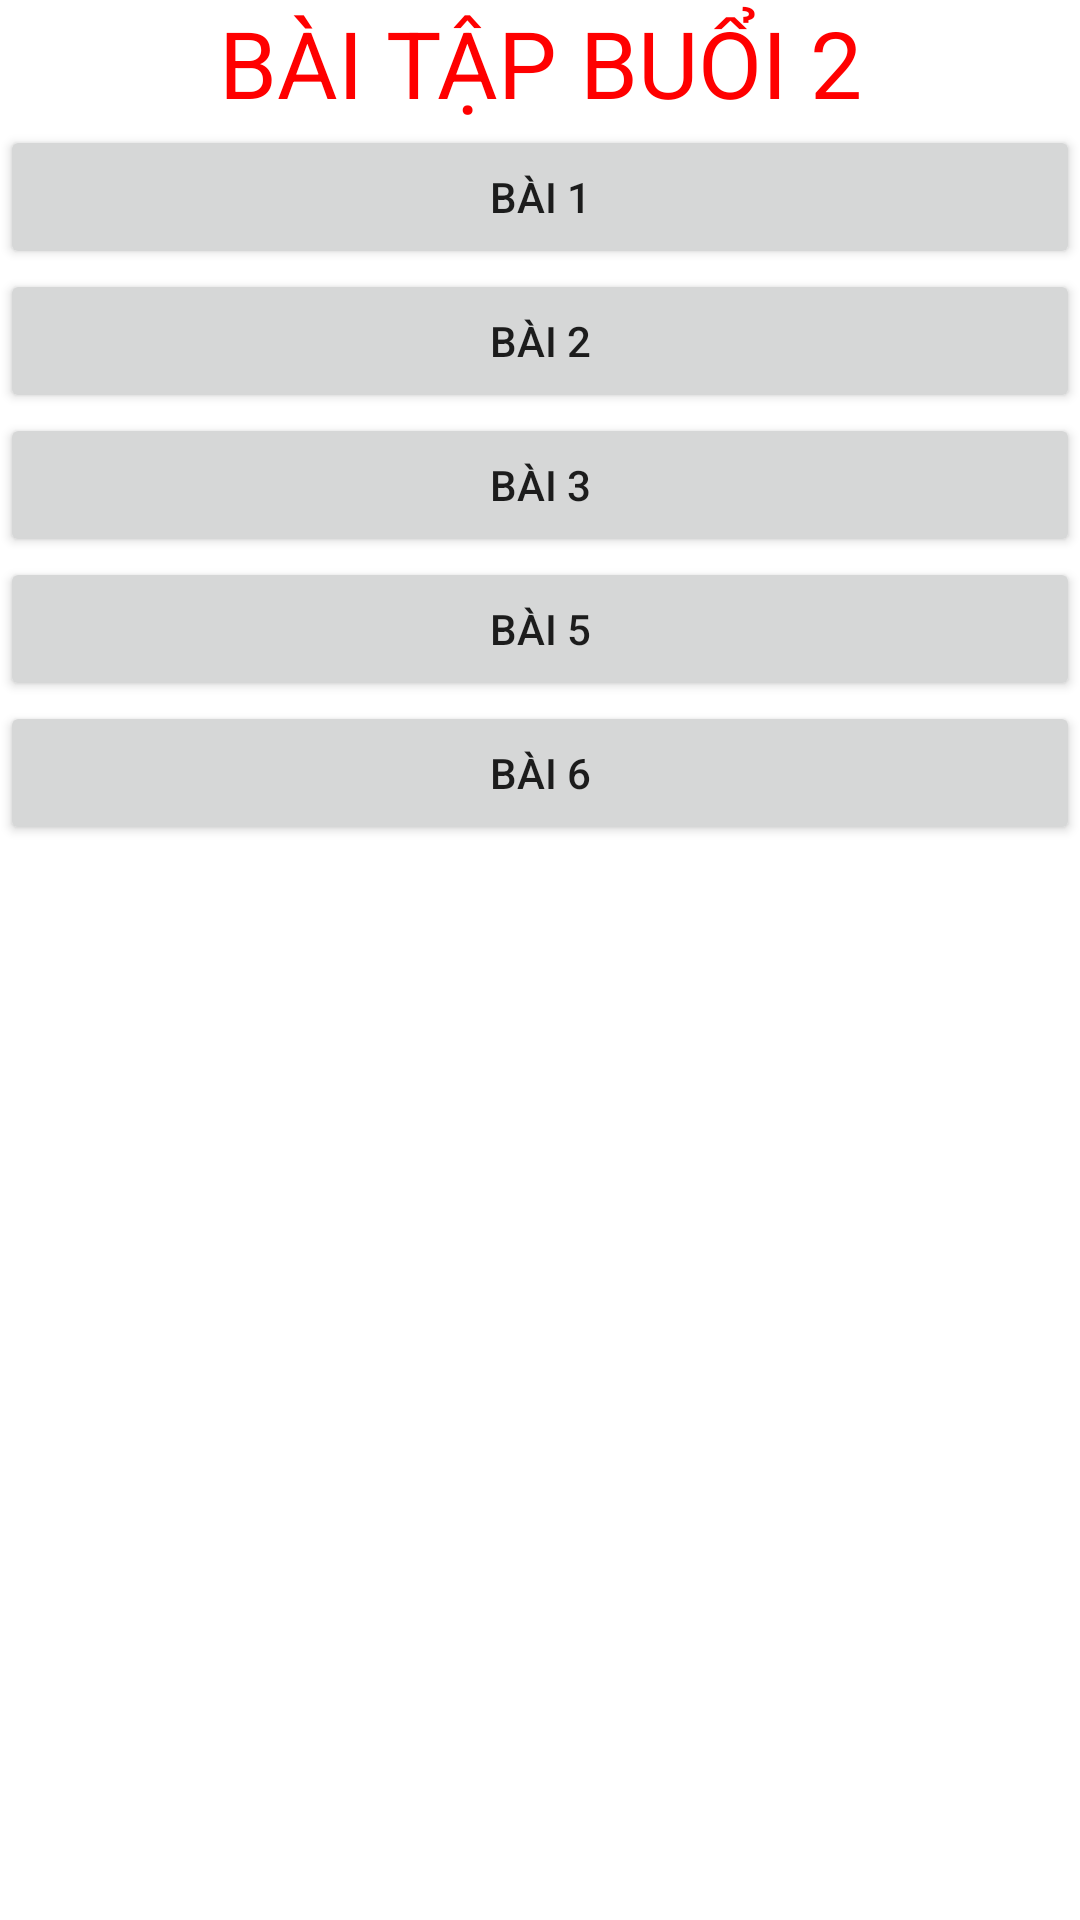

Reconstruct the res/layout file that produces this screen, plus the resources it refers to.
<!-- AndroidManifest.xml: application theme Theme.Lab2_NguyenCatTuong_2001216298 -->
<!-- res/layout/activity_main.xml -->
<?xml version="1.0" encoding="utf-8"?>
<LinearLayout xmlns:android="http://schemas.android.com/apk/res/android"
    xmlns:app="http://schemas.android.com/apk/res-auto"
    xmlns:tools="http://schemas.android.com/tools"
    android:layout_width="match_parent"
    android:layout_height="match_parent"
    android:orientation="vertical"
    tools:context=".MainActivity">

    <TextView
        android:layout_width="wrap_content"
        android:layout_height="wrap_content"
        android:gravity="center"
        android:layout_gravity="center"
        android:textSize="15pt"
        android:textColor="#FF0000"
        android:textAllCaps="true"
        android:text="Bài tập buổi 2" />

    <Button
        android:id="@+id/btnBai1"
        android:layout_width="match_parent"
        android:layout_height="wrap_content"
        android:text="Bài 1" />

    <Button
        android:id="@+id/btnBai2"
        android:layout_width="match_parent"
        android:layout_height="wrap_content"
        android:text="Bài 2" />

    <Button
        android:id="@+id/btnBai3"
        android:layout_width="match_parent"
        android:layout_height="wrap_content"
        android:text="Bài 3" />

    <Button
        android:id="@+id/btnBai5"
        android:layout_width="match_parent"
        android:layout_height="wrap_content"
        android:text="Bài 5" />

    <Button
        android:id="@+id/btnBai6"
        android:layout_width="match_parent"
        android:layout_height="wrap_content"
        android:text="Bài 6" />


</LinearLayout>
<!-- resources referenced by this layout -->
<resources>
  <style name="Theme.Lab2_NguyenCatTuong_2001216298" parent="Theme.MaterialComponents.DayNight.DarkActionBar">
          
          <item name="colorPrimary">@color/purple_500</item>
          <item name="colorPrimaryVariant">@color/purple_700</item>
          <item name="colorOnPrimary">@color/white</item>
          
          <item name="colorSecondary">@color/teal_200</item>
          <item name="colorSecondaryVariant">@color/teal_700</item>
          <item name="colorOnSecondary">@color/black</item>
          
          <item name="android:statusBarColor">?attr/colorPrimaryVariant</item>
          
      </style>
  <!-- not gathered from this repository: default colours our renderer supplied (Android Studio template values) -->
  <color name="purple_500">#FF6200EE</color>
  <color name="purple_700">#FF3700B3</color>
  <color name="teal_200">#FF03DAC5</color>
  <color name="teal_700">#FF018786</color>
  <color name="black">#FF000000</color>
  <color name="white">#FFFFFFFF</color>
</resources>
